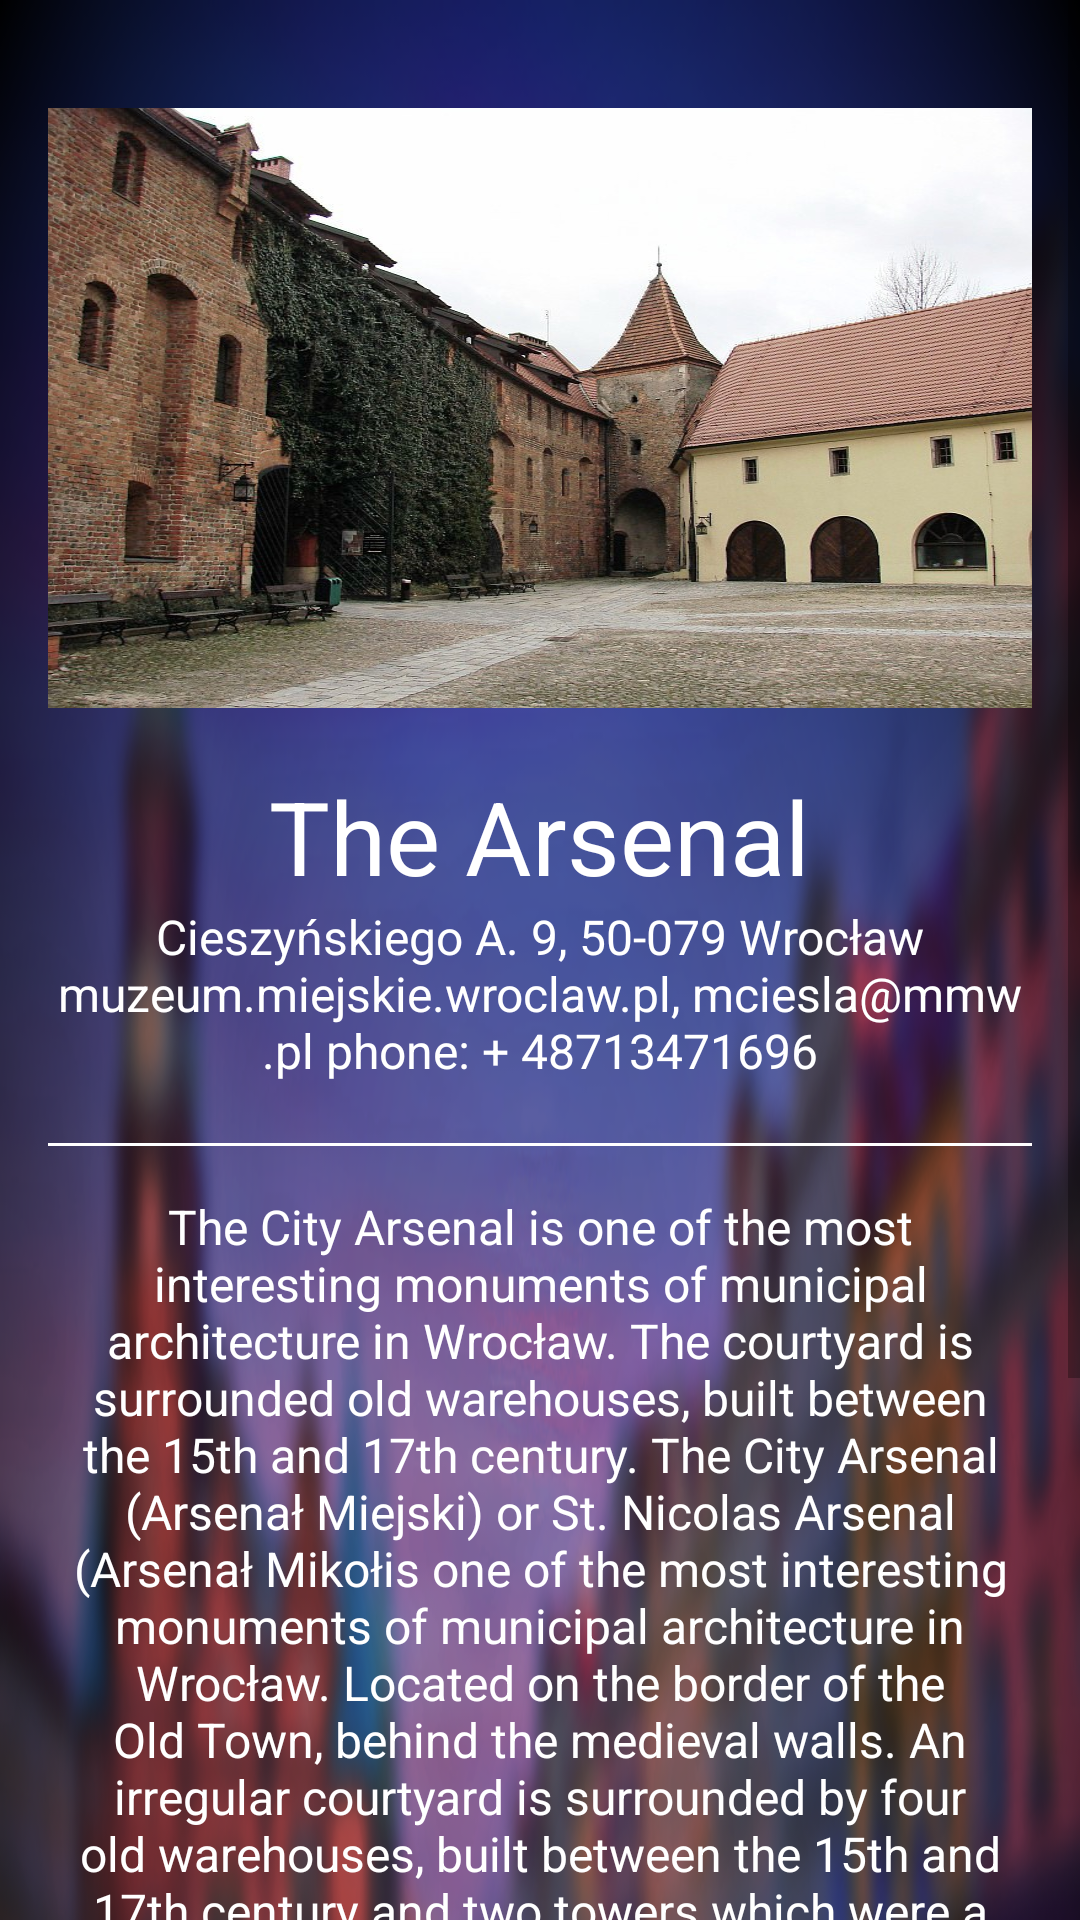

Layout XML and referenced resources for this Android screen:
<!-- AndroidManifest.xml: application theme AppTheme -->
<!-- res/layout/activity_sub_category_museums_the_arsenal.xml -->
<?xml version="1.0" encoding="utf-8"?>
<ScrollView xmlns:android="http://schemas.android.com/apk/res/android"
    xmlns:tools="http://schemas.android.com/tools"
    android:layout_width="match_parent"
    android:layout_height="match_parent">

    <LinearLayout style="@style/LinearLayoutSubCategory">

        <ImageView
            style="@style/SubCategoryImageView"
            android:src="@drawable/image_the_arsenal" />

        <TextView
            style="@style/TitleSubCategory"
            android:text="@string/the_arsenal_text_view" />

        <TextView
            style="@style/SubTitleSubCategory"
            android:text="@string/info_the_arsenal_text_view" />

        <View style="@style/ViewStyle" />

        <TextView
            style="@style/EssencSubCategory"
            android:text="@string/description_the_arsenal_text_view" />
    </LinearLayout>
</ScrollView>
<!-- resources referenced by this layout -->
<resources>
  <string name="description_the_arsenal_text_view">The City Arsenal is one of the most interesting monuments of municipal architecture in Wrocław. The courtyard is surrounded old warehouses, built between the 15th and 17th century. The City Arsenal (Arsenał Miejski) or St. Nicolas Arsenal (Arsenał  Mikołis one of the most interesting monuments of municipal architecture in Wrocław. Located on the border of the Old Town, behind the medieval walls. An irregular courtyard is surrounded by four old warehouses, built between the 15th and 17th century and two towers which were a part of the walls from the 15th century. For centuries they served as food storehouses and armoury, and since the 19th century as stables and artillery storehouse. One part has been arranged into flats. An ornamental well in the courtyard was built in the 17th c. It is a charming place, abundant with history, not only because of the past of the Arsenal. Today it is a part of the City Museum with the Military Museum and the Archaeological Museum. In summer there are open-air events, concerts and picnics in the courtyard.</string>
  <string name="info_the_arsenal_text_view">Cieszyńskiego A. 9, 50-079 Wrocław muzeum.miejskie.wroclaw.pl, mciesla@mmw.pl phone: + 48713471696</string>
  <string name="the_arsenal_text_view">The Arsenal</string>
  <style name="EssencSubCategory">
          <item name="android:layout_width">match_parent</item>
          <item name="android:layout_height">match_parent</item>
          <item name="android:gravity">center_horizontal</item>
          <item name="android:textColor">@android:color/white</item>
          <item name="android:textSize">@dimen/size_text_view_essence_sub_category</item>
      </style>
  <style name="LinearLayoutSubCategory">
          <item name="android:layout_width">match_parent</item>
          <item name="android:layout_height">wrap_content</item>
          <item name="android:background">@drawable/image_wroc3</item>
          <item name="android:orientation">vertical</item>
          <item name="android:padding">@dimen/padding_linear_layout_category</item>
      </style>
  <style name="TitleSubCategory">
          <item name="android:layout_width">wrap_content</item>
          <item name="android:layout_height">wrap_content</item>
          <item name="android:layout_gravity">center</item>
          <item name="android:gravity">center</item>
          <item name="android:textColor">@android:color/white</item>
          <item name="android:textSize">@dimen/size_text_view_sub_category_title</item>
      </style>
  <style name="ViewStyle">
          <item name="android:layout_width">wrap_content</item>
          <item name="android:layout_height">@dimen/size_height_view</item>
          <item name="android:layout_marginBottom">@dimen/size_layout_margin_bottom_view</item>
          <item name="android:background">@android:color/white</item>
      </style>
  <style name="AppTheme" parent="Theme.AppCompat.Light.DarkActionBar">
          
          <item name="colorPrimary">@color/colorPrimary</item>
          <item name="colorPrimaryDark">@color/colorPrimaryDark</item>
      </style>
  <dimen name="size_text_view_essence_sub_category">16sp</dimen>
  <dimen name="padding_linear_layout_category">16dp</dimen>
  <dimen name="layout_height_sub_category_image_view">200dp</dimen>
  <dimen name="padding_bottom_sub_category_image_view">20dp</dimen>
  <dimen name="padding_top_sub_category_image_view">20dp</dimen>
  <dimen name="size_text_view_sub_category_sub_title">16sp</dimen>
  <dimen name="padding_bottom_text_view_sub_category_sub_title">20dp</dimen>
  <dimen name="size_text_view_sub_category_title">34sp</dimen>
  <dimen name="size_height_view">1dp</dimen>
  <dimen name="size_layout_margin_bottom_view">16dp</dimen>
  <color name="colorPrimary">#5c6bc0</color>
  <color name="colorPrimaryDark">#3f51b5</color>
</resources>
